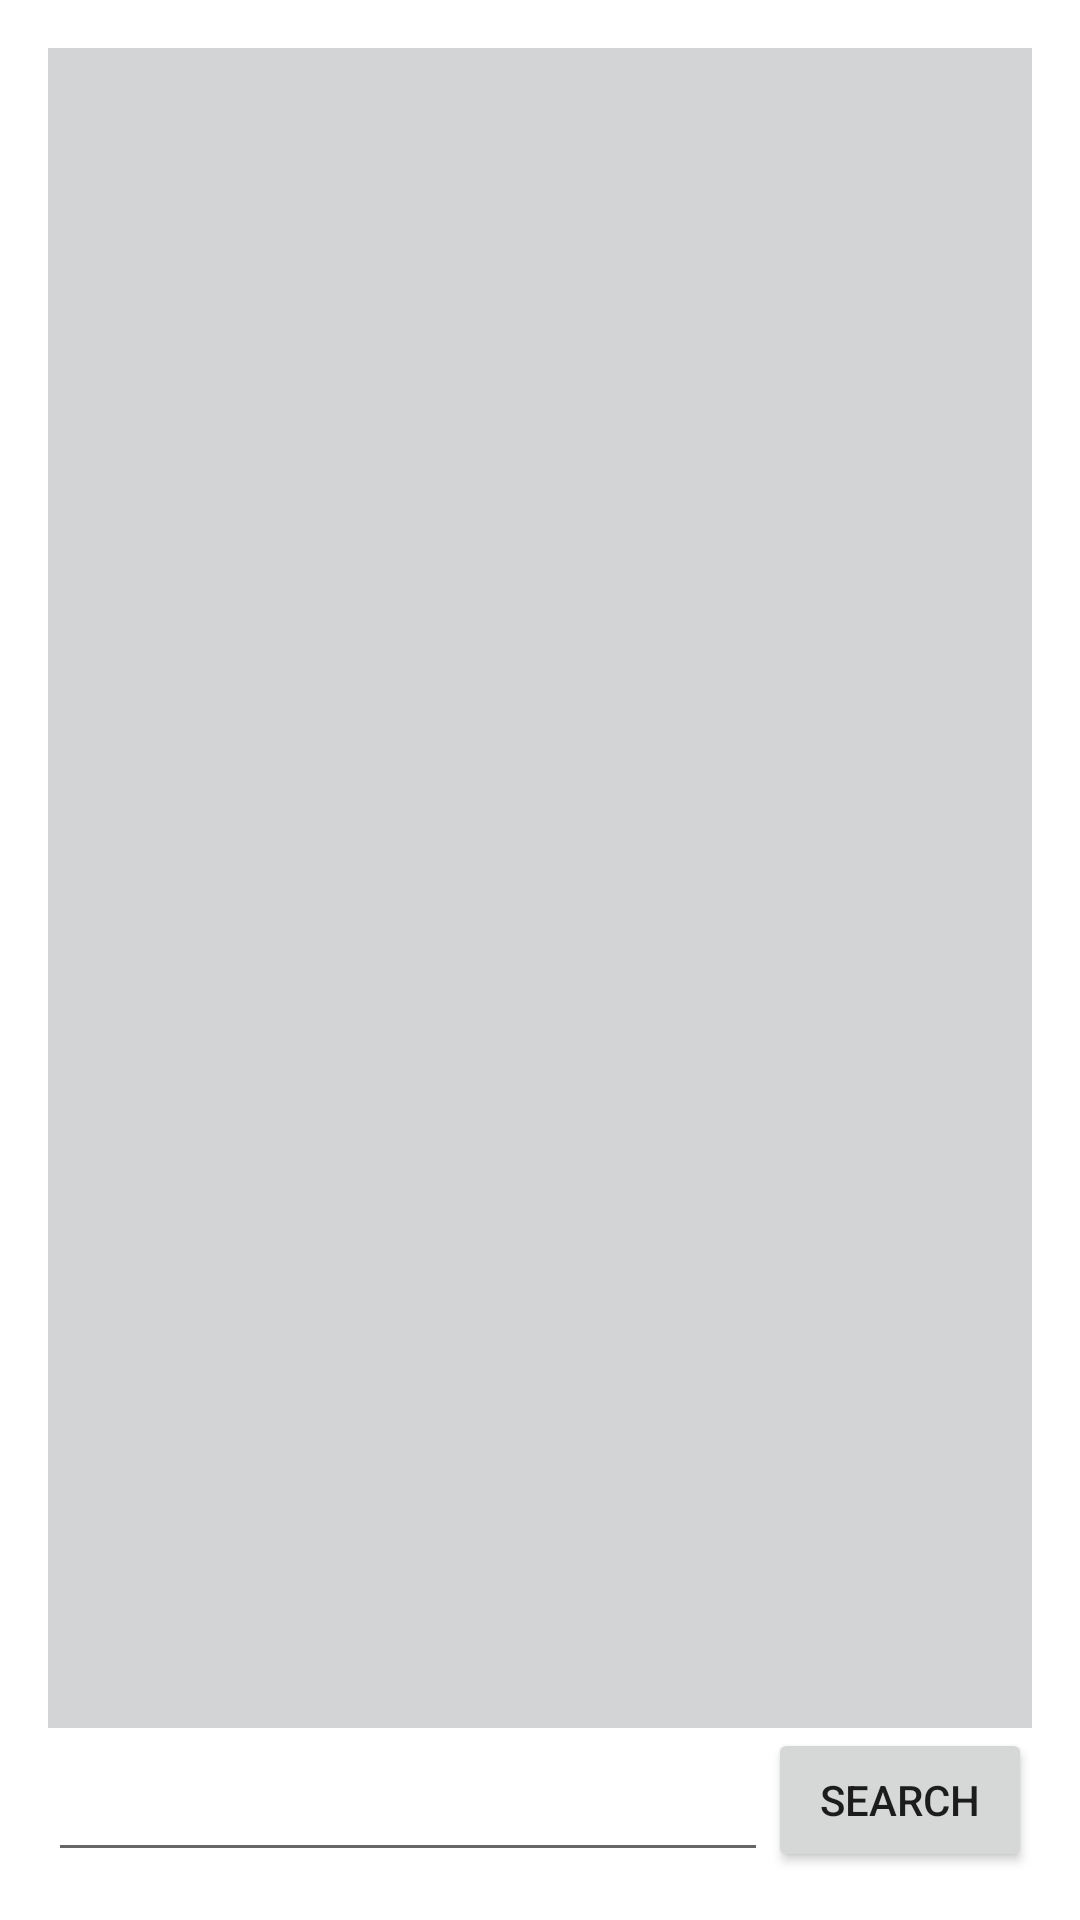

The Android layout XML behind this screen, and the referenced resources:
<!-- AndroidManifest.xml: application theme Theme.VolleyQueryParameter -->
<!-- res/layout/activity_main.xml -->
<?xml version="1.0" encoding="utf-8"?>
<androidx.constraintlayout.widget.ConstraintLayout xmlns:android="http://schemas.android.com/apk/res/android"
    xmlns:app="http://schemas.android.com/apk/res-auto"
    xmlns:tools="http://schemas.android.com/tools"
    android:layout_width="match_parent"
    android:layout_height="match_parent"
    android:padding="@dimen/common_padding"
    tools:context=".MainActivity">

    <Button
        app:layout_constraintEnd_toEndOf="parent"
        app:layout_constraintBottom_toBottomOf="parent"
        android:text="@string/btn_search"
        android:id="@+id/btn_search"
        android:layout_width="wrap_content"
        android:layout_height="wrap_content" />

    <EditText
        android:id="@+id/et_search_text"
        android:layout_width="0dp"
        android:layout_height="wrap_content"
        app:layout_constraintStart_toStartOf="parent"
        app:layout_constraintEnd_toStartOf="@id/btn_search"
        app:layout_constraintBottom_toBottomOf="parent" />

    <androidx.recyclerview.widget.RecyclerView
        android:background="#d2d4d6"
        app:layout_constraintTop_toTopOf="parent"
        app:layout_constraintBottom_toTopOf="@id/btn_search"
        android:id="@+id/rv_result"
        android:layout_width="match_parent"
        android:layout_height="0dp" />
</androidx.constraintlayout.widget.ConstraintLayout>
<!-- resources referenced by this layout -->
<resources>
  <dimen name="common_padding">16dp</dimen>
  <string name="btn_search">Search</string>
  <style name="Theme.VolleyQueryParameter" parent="Theme.MaterialComponents.DayNight.DarkActionBar">
          
          <item name="colorPrimary">@color/purple_500</item>
          <item name="colorPrimaryVariant">@color/purple_700</item>
          <item name="colorOnPrimary">@color/white</item>
          
          <item name="colorSecondary">@color/teal_200</item>
          <item name="colorSecondaryVariant">@color/teal_700</item>
          <item name="colorOnSecondary">@color/black</item>
          
          <item name="android:statusBarColor" tools:targetApi="l">?attr/colorPrimaryVariant</item>
          
      </style>
  <!-- not gathered from this repository: default colours our renderer supplied (Android Studio template values) -->
  <color name="purple_500">#FF6200EE</color>
  <color name="purple_700">#FF3700B3</color>
  <color name="teal_200">#FF03DAC5</color>
  <color name="teal_700">#FF018786</color>
  <color name="black">#FF000000</color>
  <color name="white">#FFFFFFFF</color>
</resources>
